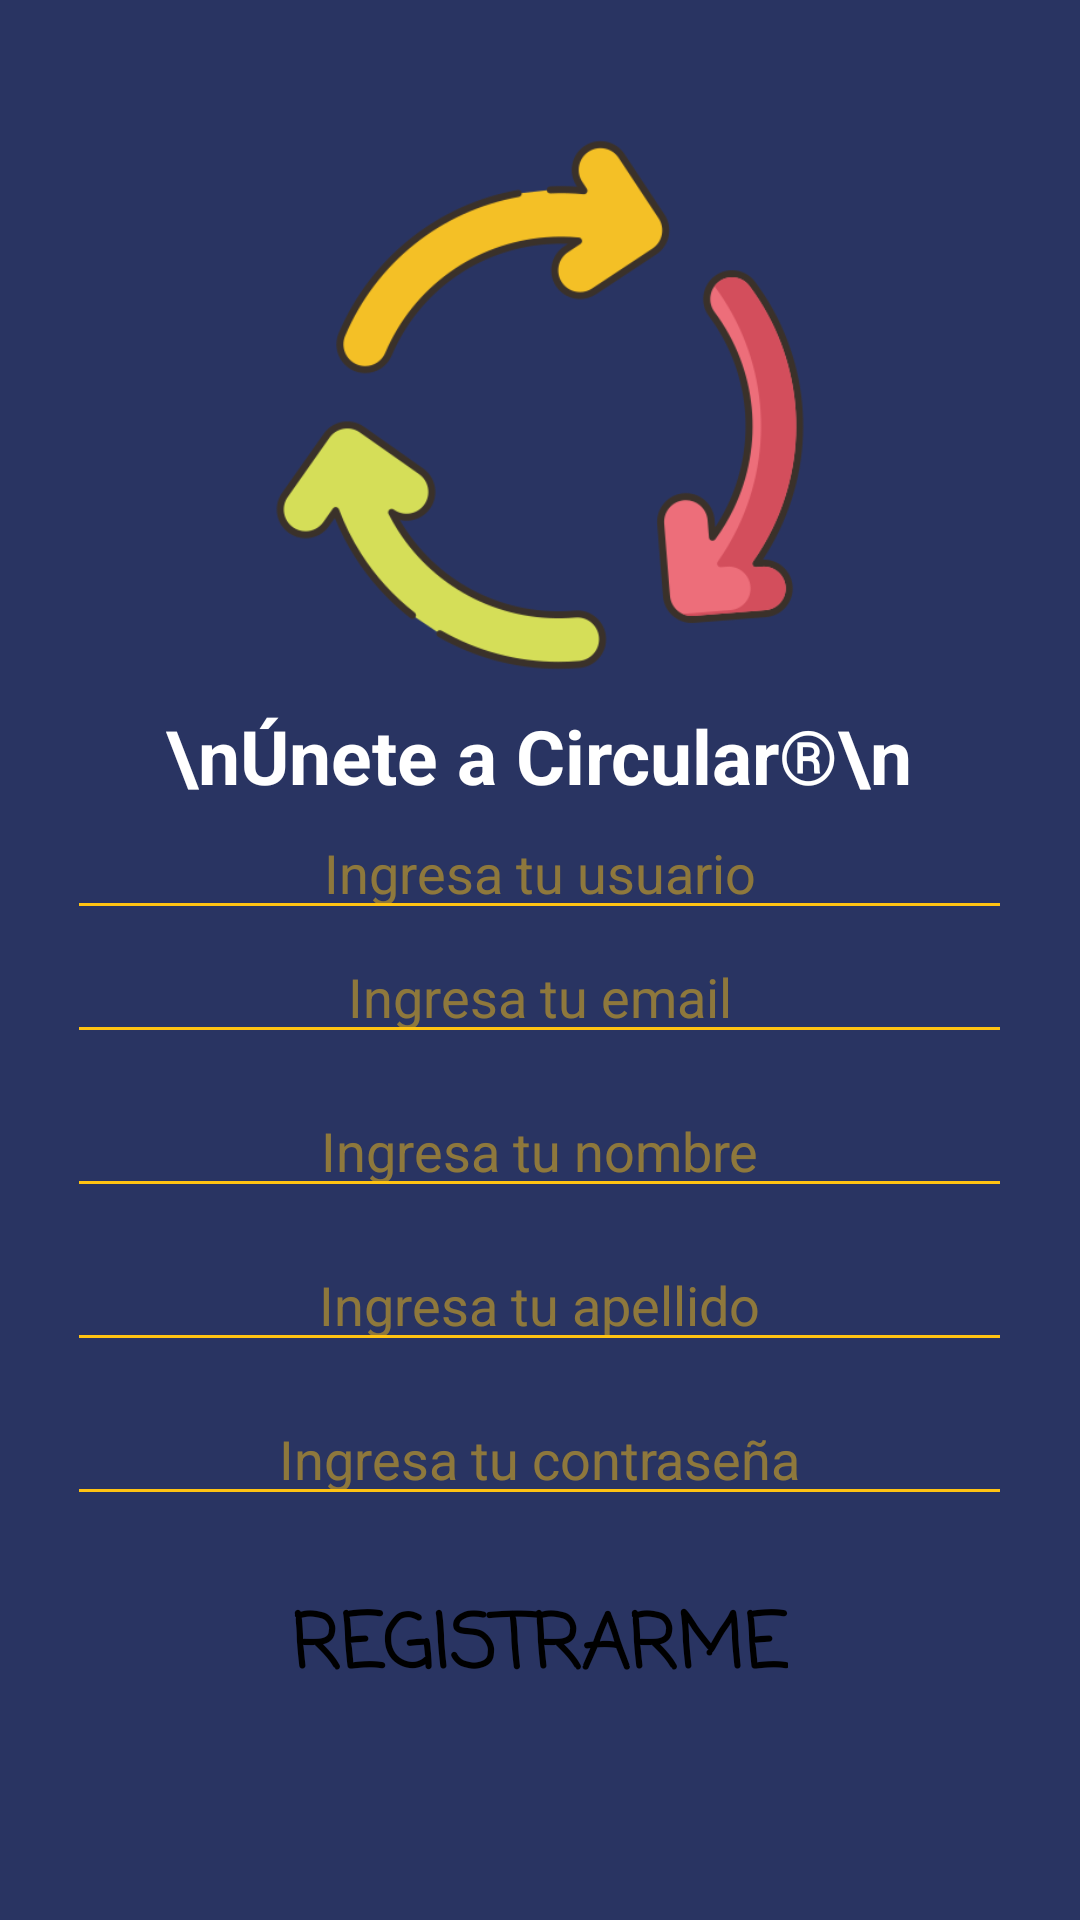

Write the Android layout XML for this screen, with the resource values it uses.
<!-- AndroidManifest.xml: fallback theme Theme.MaterialComponents.DayNight.NoActionBar -->
<!-- res/layout/activity_register.xml -->
<?xml version="1.0" encoding="utf-8"?>
<androidx.constraintlayout.widget.ConstraintLayout xmlns:android="http://schemas.android.com/apk/res/android"
    xmlns:app="http://schemas.android.com/apk/res-auto"
    xmlns:tools="http://schemas.android.com/tools"
    android:layout_width="match_parent"
    android:layout_height="match_parent"
    tools:context=".Register">


    <LinearLayout
        android:id="@+id/loginLayout"
        android:layout_width="match_parent"
        android:layout_height="match_parent"
        android:background="#293462"
        android:orientation="vertical"
        tools:layout_editor_absoluteX="0dp"
        tools:layout_editor_absoluteY="30dp">


        <LinearLayout
            android:layout_width="match_parent"
            android:layout_height="wrap_content"
            android:gravity="center"
            android:orientation="vertical">
            <ImageButton
                android:id="@+id/papel"
                android:layout_width="200dp"
                android:layout_height="200dp"
                android:background="@null"
                android:layout_marginTop="35dp"
                android:scaleType="fitCenter"
                android:src="@drawable/cycle"> </ImageButton>
            <TextView
                android:layout_width="150pt"
                android:layout_height="wrap_content"
                android:textColor="#FFF"
                android:textSize="25sp"
                android:text="\nÚnete a Circular®\n"
                android:textAlignment="center"
                android:textStyle="bold" />

        </LinearLayout>


        <LinearLayout
            android:layout_width="match_parent"
            android:layout_height="wrap_content"
            android:gravity="center">


            <EditText
                android:id="@+id/r_usuario"
                android:layout_width="wrap_content"
                android:layout_height="wrap_content"
                android:backgroundTint="#FFC312"
                android:ems="15"
                android:hint="Ingresa tu usuario"
                android:textAlignment="center"
                android:textColorHint="#79FFC312"
                android:textColor="#FFC312" />
        </LinearLayout>
        <LinearLayout
            android:layout_width="match_parent"
            android:layout_height="wrap_content"
            android:gravity="center"
            android:paddingBottom="10dp">

            <EditText
                android:id="@+id/r_mail"
                android:layout_width="wrap_content"
                android:layout_height="wrap_content"
                android:ems="15"
                android:hint="Ingresa tu email"
                android:inputType="textEmailAddress"
                android:textColor="#FFC312"
                android:textColorHint="#79FFC312"
                android:textAlignment="center"
                android:backgroundTint="#FFC312"
                />
        </LinearLayout>
        
        <LinearLayout
            android:layout_width="match_parent"
            android:layout_height="wrap_content"
            android:gravity="center"
            android:paddingBottom="10dp">

            <EditText
                android:id="@+id/r_Name"
                android:layout_width="wrap_content"
                android:layout_height="wrap_content"
                android:ems="15"
                android:hint="Ingresa tu nombre"
                android:textColor="#FFC312"
                android:textColorHint="#79FFC312"
                android:textAlignment="center"
                android:backgroundTint="#FFC312"
                />
        </LinearLayout>
        <LinearLayout
            android:layout_width="match_parent"
            android:layout_height="wrap_content"
            android:gravity="center"
            android:paddingBottom="10dp">

            <EditText
                android:id="@+id/r_Apellido"
                android:layout_width="wrap_content"
                android:layout_height="wrap_content"
                android:ems="15"
                android:hint="Ingresa tu apellido"
                android:inputType="text"
                android:textColor="#FFC312"
                android:textColorHint="#79FFC312"
                android:textAlignment="center"
                android:backgroundTint="#FFC312"
                />
        </LinearLayout>
        <LinearLayout
            android:layout_width="match_parent"
            android:layout_height="wrap_content"
            android:gravity="center"
            android:paddingBottom="20dp">

            <EditText
                android:id="@+id/r_Password"
                android:layout_width="wrap_content"
                android:layout_height="wrap_content"
                android:ems="15"
                android:hint="Ingresa tu contraseña"
                android:inputType="textPassword"
                android:textColor="#FFC312"
                android:textColorHint="#79FFC312"
                android:textAlignment="center"
                android:backgroundTint="#FFC312"
                />
        </LinearLayout>
        <LinearLayout
            android:layout_width="match_parent"
            android:layout_height="wrap_content"
            android:gravity="center|bottom">

            <Button
                android:id="@+id/btnLogin"
                android:layout_width="wrap_content"
                android:layout_height="wrap_content"
                android:background="@drawable/corners_buttons"
                android:text="Registrarme"
                android:onClick="Registrarse"
                android:fontFamily="casual"
                android:textSize="25sp"
                android:textColor="#000"
                android:textStyle="bold" />

        </LinearLayout>


    </LinearLayout>



</androidx.constraintlayout.widget.ConstraintLayout>
<!-- resources referenced by this layout -->
<resources>
  <!-- drawable cycle: png bitmap (drawable, 38385 bytes) -->
</resources>
